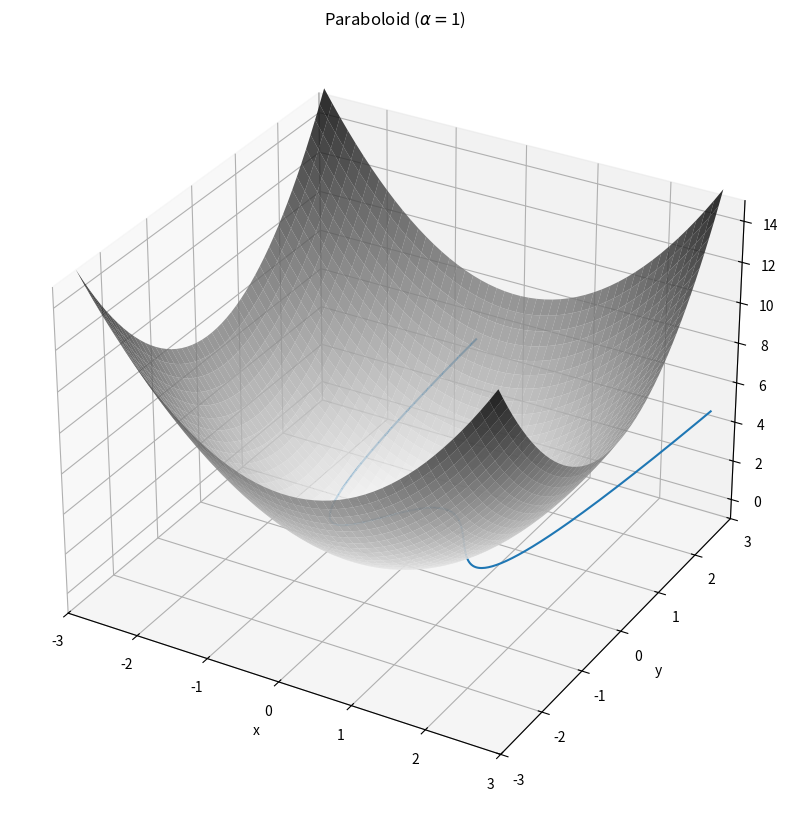

Here is the Python script that generated this plot: (Note: this script raises an exception after producing the figure.)
#!/usr/bin/env python
# coding: utf-8

# # 5 Sep 23 - Calculus of Varations and Lagrangian Dynamics

# In this activity, you will work through an example Lagrangian dynamics problem. This problem is a standard one which sets up both our understanding of the Lagrangian and the Lagrangian equations of motion, but also coupled oscillators. The latter is a very important concept in physics, and we will see it again in the context of waves. In addition, we will change coordinate systems from Cartesian to polar coordinates on our way to generalized coordinates.
# 
# We should be considering all the conceptual questions asked because signs and distances matter in most Lagrangian problems. Setting up the problem incorrectly is the most common mistake (we've all made it many times) because the mathematical process is the same for every problem.

# ## Group Activity
# 
# ### Simple Harmonic Oscillator (SHO)
# 
# *Note (for this and future problems): the form of the EOM might not look the same as the Newtonian approach, but with some algebra we can often see that they are equivalent.*
# 
# **&#9989; Do this** 
# 
# 1. Starting with the 1d energy equations ($T$ and $V$) for a SHO; derive the equations of motion ($m\ddot{x}=-kx$). Use the Lagrangian approach. Did you get the sign right? 
# 
# ### Canonical Coupled Oscillators
# 
# Let's assume you have a chain of two mass connected by springs (all with the same $k$) as below.
# 
# <img src='https://www.entropy.energy/static/resources/coupled-oscillators/two-coupled-gliders-diagram.png' alt='Coupled Oscillator set up. Two oscillators connected by three springs in a horizontal line.' width=800px/>
# 
# **&#9989; Do this** 
# 
# 1. Write down the energy equations for this system (using $x_1$ and $x_2$ for coordinates)
# 2. Write the Lagrangian for this system.
# 3. Derive the two equations of motion. Why should there be two equations of motion?
# 3. Do all the signs makes sense to you? Why?
# 4. Could you have arrived at these equations in the Newtonian framework? No need to do so, just sketch out how you would have done it.

# ### Orbital Problem
# 
# Consider the 2 body orbital problem of a star and an planet under the force of gravity. Assume the star is stationary. 
# 
# **&#9989; Do this** 
# 
# 1. Write down the energy equations for this system using polar coordinates. *Note: $v^2 = \dot{r}^2 + r^2$\dot{\phi}$*
# 2. Write the Lagrangian. 
# 3. Derive the $r$ equation of motion. What do you notice about it's terms? Can you rewrite it in a Netwonian form?
# 4. Derive the $\phi$ equation of motion. What do you notice about it's time derivative? Does that tell you something about a quantity of the motion (i.e. a conserved quantity)? If so, what is it? 

# ## Additonal Examples
# 
# We will discuss constrained motion together in class. The code below is just to show you the shape of the constraints.
# 
# ### Constrained Motion
# 
# The Lagrangian framework also excels at dealing with constrained motion, where it is usually not obvious what the constraint forces are. This is because you can write your generalized coordinates for your system in such a way that it contains the information
# 
# 
# Consider a particle of mass $m$ constrained to move on the surface of a paraboloid $z =  r^2$ subject to a gravitational force downward, so that the paraboloid and gravity are aligned.
# 
# **&#9989; Try this** 
# 
# 
# 1. Using cylindrical coordinates (why?), write down the equation of constraint. Think about where the mass must be if it's stuck on a paraboloid.
# 2. Write the energy contributions in cylindrical coordinates. (This is where you put in the constraint!)
# 3. Form the Lagrangian and find the equations of motion (there are two!)

# In[1]:


import numpy as np
import matplotlib.pyplot as plt

def parabaloid(x,y,alpha):
    # function of a paraboloid in Cartesian coordinates
    return alpha * (x**2 + y**2)

# points of the surface to plot
x = np.linspace(-2.8, 2.8, 50)
y = np.linspace(-2.8, 2.8, 50)
alpha = 1
# construct meshgrid for plotting
X, Y = np.meshgrid(x, y)
Z = parabaloid(X, Y,alpha)

# do plotting
fig = plt.figure(figsize = (10,10))
ax = plt.axes(projection='3d')
plt.title(r"Paraboloid ($\alpha = $" + str(alpha)+ ")")
ax = plt.axes(projection='3d')
ax.plot_surface(X, Y, Z, cmap='binary', alpha=0.8) 
ax.set_xlim(-3, 3); ax.set_ylim(-3, 3); ax.set_zlim(-1 ,15)
ax.set_xlabel('x')
ax.set_ylabel('y')
ax.set_zlabel('z')
plt.show()


# ### Roller Coaster on a Holonomic Track
# 
# Consider 3 roller coaster cars of equal mass $m$ and positions $x_1,x_2,x_3$, constrained to move on a one dimensional "track" defined by $f(x) = x^4 -2x^2 + 1$. These cars are also constrained to stay a distance $d$ apart, since they are linked. We'll only worry about that distance $d$ in the direction for now (though a fun problem would be to try this problem with a true fixed distance!)

# In[2]:


x = np.arange(-1.8,1.8,0.01)
track = lambda x : x**4 - 2*x**2 + 1
y = track(x)
d = 0.1
x1_0 = -1.5
x2_0 = x1_0 - d
x3_0 = x1_0 - 2*d
plt.plot(x,y, label = "track")
plt.scatter(x1_0,track(x1_0),zorder = 2,label = r"$x_1$")
plt.scatter(x2_0,track(x2_0),zorder = 2,label = r"$x_2$")
plt.scatter(x3_0,track(x3_0),zorder = 2,label = r"$x_3$")
plt.legend()
plt.grid()
plt.show()


# **&#9989; Do this** 
# 
# 1. Write down the equation(s) of constraint. How many coordinates do you actually need?
# 2. Write the energies of the system using your generalized coordinates.
# 3. Form the Lagrangian and find the equation(s?) of motion (how many are there?)
# 4. Are the dynamics of this system different that the dynamics of a system of just one roller coaster car?
